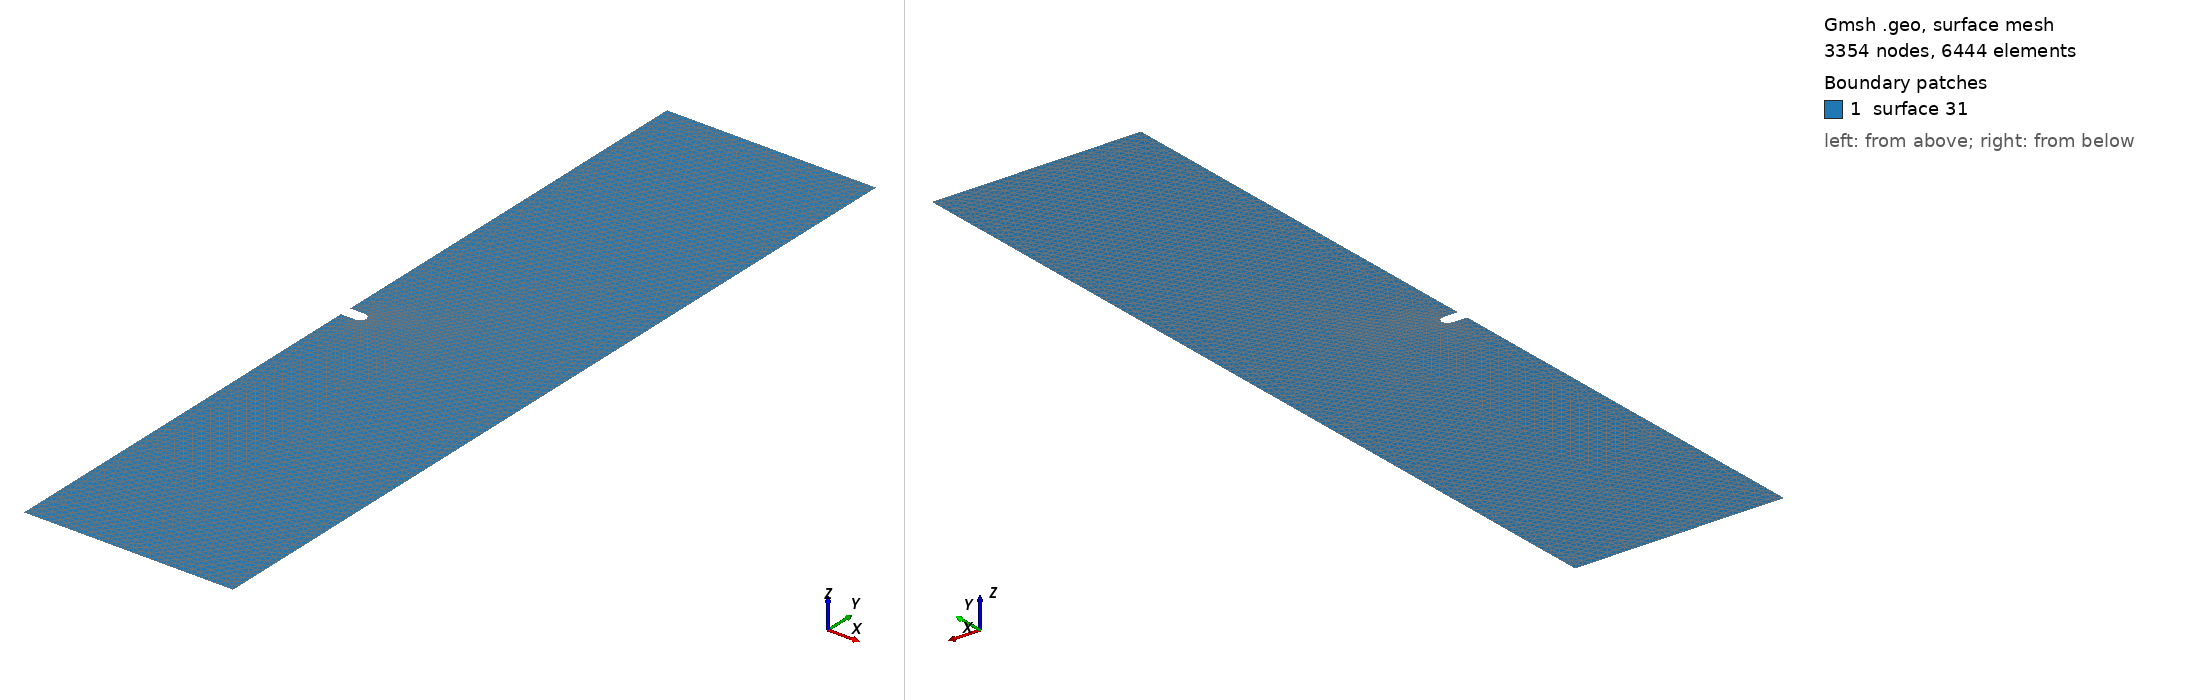

Gmsh geometry script, surface-meshed: 3354 nodes, 6444 surface elements. Boundary patches (legend numbers): 1 surface 31. Left view from above one corner, right view from below the opposite corner. The script declares no physical surfaces, so the legend lists its geometric surfaces. The drawing asked Gmsh for element sizes between 1% and 20% of the model's largest extent; the script's own settings can give other sizes.

=== two_dimensional_plane_strain_notched_crack_0.70_2.80_0.07_0.02_0.01.geo (drawn) ===

Mesh.Algorithm = 8;
coarse_mesh_elem_size = DefineNumber[ 0.01, Name "Parameters/coarse_mesh_elem_size" ];
x_notch_point = DefineNumber[ 0.07, Name "Parameters/x_notch_point" ];
r_notch = DefineNumber[ 0.02, Name "Parameters/r_notch" ];
L = DefineNumber[ 0.7, Name "Parameters/L"];
H = DefineNumber[ 2.8, Name "Parameters/H"];
Point(1) = {0, 0, 0, coarse_mesh_elem_size};
Point(2) = {x_notch_point-r_notch, 0, 0, coarse_mesh_elem_size};
Point(3) = {0, -r_notch, 0, coarse_mesh_elem_size};
Point(4) = {0, -H/2, 0, coarse_mesh_elem_size};
Point(5) = {L, -H/2, 0, coarse_mesh_elem_size};
Point(6) = {L, H/2, 0, coarse_mesh_elem_size};
Point(7) = {0, H/2, 0, coarse_mesh_elem_size};
Point(8) = {0, r_notch, 0, coarse_mesh_elem_size};
Point(9) = {x_notch_point-r_notch, r_notch, 0, coarse_mesh_elem_size};
Point(10) = {x_notch_point, 0, 0, coarse_mesh_elem_size};
Point(11) = {x_notch_point-r_notch, -r_notch, 0, coarse_mesh_elem_size};
Line(1) = {11, 3};
Line(2) = {3, 4};
Line(3) = {4, 5};
Line(4) = {5, 6};
Line(5) = {6, 7};
Line(6) = {7, 8};
Line(7) = {8, 9};
Circle(8) = {9, 2, 10};
Circle(9) = {10, 2, 11};
Curve Loop(21) = {1, 2, 3, 4, 5, 6, 7, 8, 9};
Plane Surface(31) = {21};
Mesh.MshFileVersion = 2.0;
